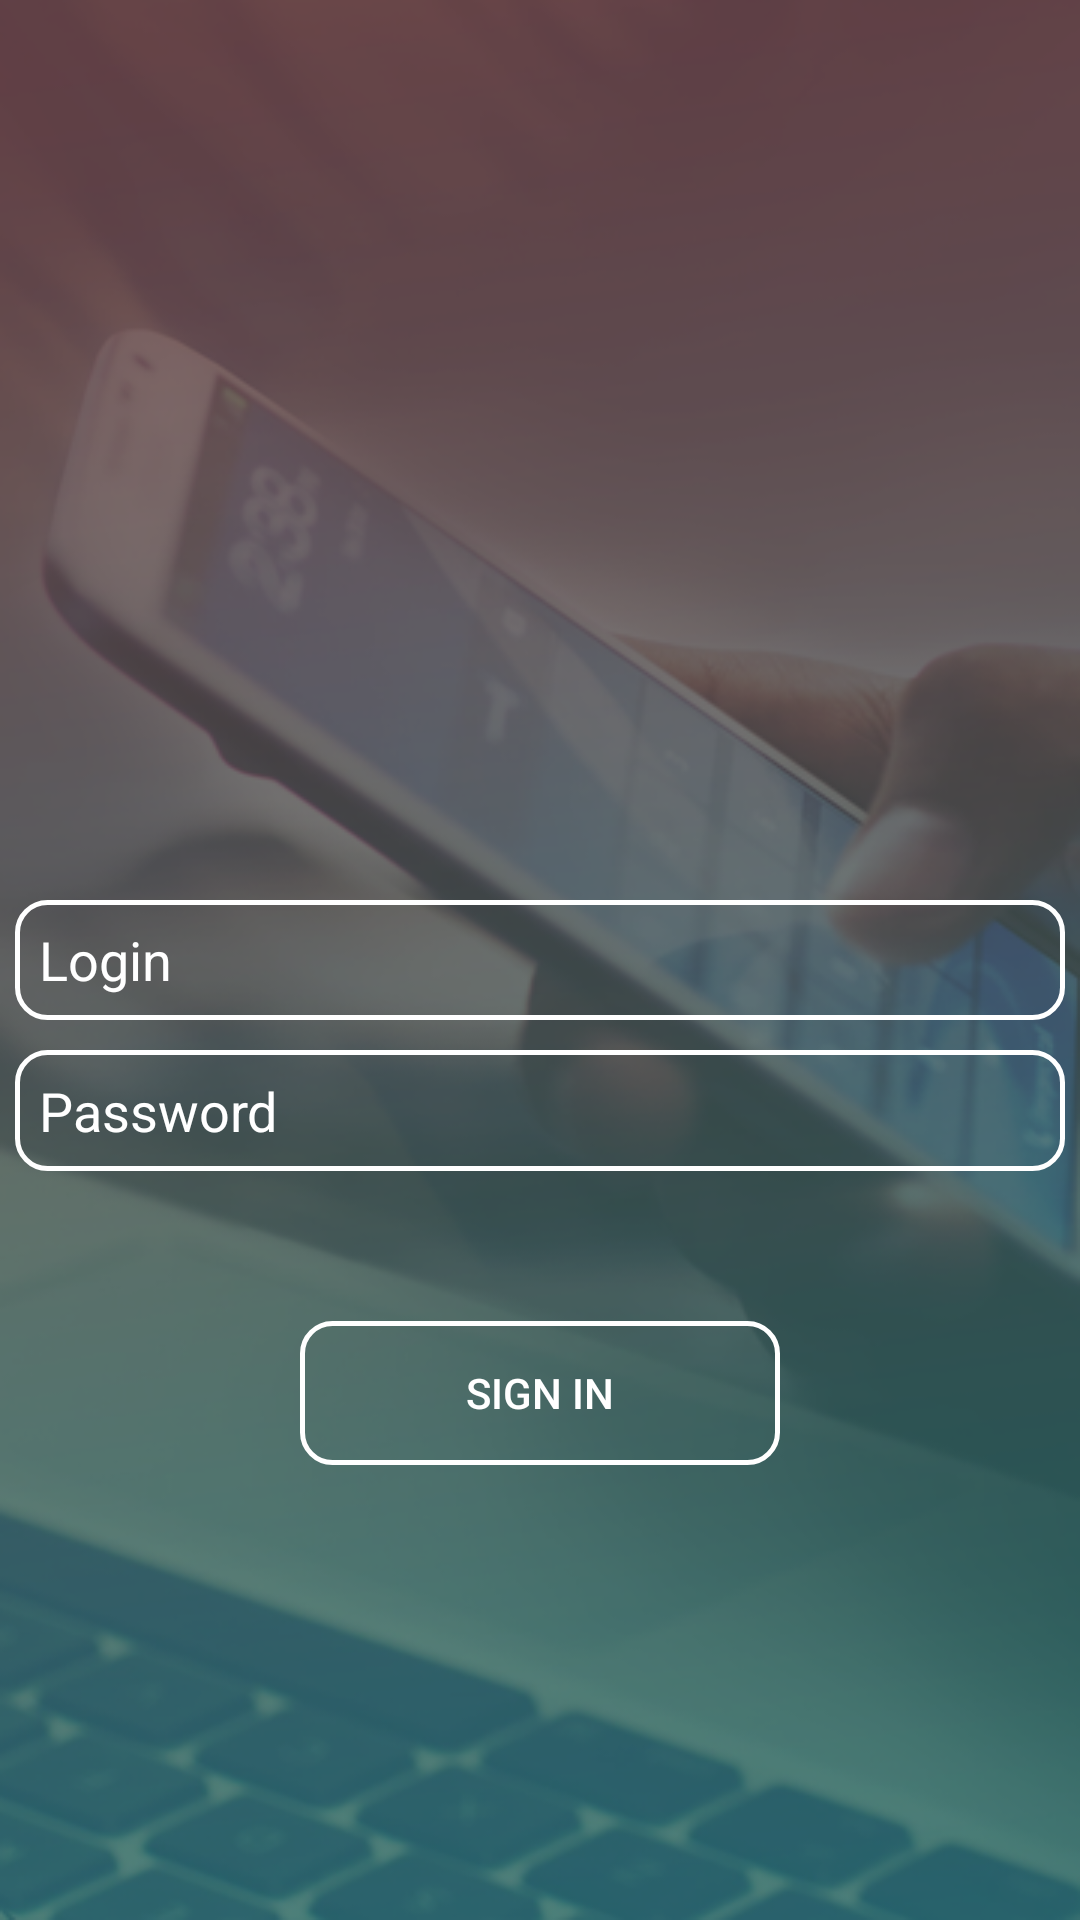

Android layout source for this screen:
<!-- AndroidManifest.xml: application theme SplashTheme -->
<!-- res/layout/login_layout.xml -->
<?xml version="1.0" encoding="utf-8"?>
<RelativeLayout xmlns:android="http://schemas.android.com/apk/res/android"
    xmlns:tools="http://schemas.android.com/tools"
    android:layout_width="match_parent"
    android:layout_height="match_parent"
    android:layout_gravity="center_vertical"
    android:background="@drawable/bg_login">


    <EditText
        android:id="@+id/loginET"
        android:layout_width="350dp"
        android:layout_height="40dp"
        android:maxLines="1"
        android:layout_centerHorizontal="true"
        android:layout_centerVertical="true"
        android:layout_marginBottom="10dp"
        android:background="@drawable/et_shape"
        android:hint="@string/login_btn_text"
        android:padding="8dp"
        android:textColor="#FFF"
        android:textColorHint="#FFF"
        android:autofillHints="" />

    <EditText
        android:id="@+id/passET"
        android:layout_width="350dp"
        android:layout_height="wrap_content"
        android:layout_below="@id/loginET"
        android:layout_centerHorizontal="true"
        android:layout_centerVertical="true"
        android:maxLines="1"
        android:background="@drawable/et_shape"
        android:hint="@string/password_btn_text"
        android:inputType="textPassword"
        android:padding="8dp"
        android:textColor="#FFF"
        android:textColorHint="#FFF"
        android:autofillHints="" />

    <Button
        android:id="@+id/btn_login"
        android:layout_width="match_parent"
        android:layout_height="wrap_content"
        android:layout_below="@id/passET"
        android:layout_marginStart="100dp"
        android:layout_marginTop="50dp"
        android:layout_marginEnd="100dp"
        android:background="@drawable/et_shape"
        android:text="@string/sign_in_btn_text"
        android:textColor="#FFF" />
</RelativeLayout>
<!-- resources referenced by this layout -->
<resources>
  <!-- drawable bg_login: png bitmap (drawable, 120441 bytes) -->
  <!-- drawable et_shape (drawable) -->
  <shape xmlns:android="http://schemas.android.com/apk/res/android"
      android:shape="rectangle">
      <solid android:color="@android:color/transparent" />
      <corners android:radius="10dp"/>
      <stroke
          android:width="1.5dp"
          android:color="#FFF" />
  
  </shape>
  <string name="login_btn_text">Login</string>
  <string name="password_btn_text">Password</string>
  <string name="sign_in_btn_text">Sign in</string>
  <style name="SplashTheme" parent="Theme.AppCompat.NoActionBar">
          <item name="android:windowBackground">@drawable/splash_screen_background</item>
      </style>
  <!-- drawable splash_screen_background (drawable) -->
  <?xml version="1.0" encoding="utf-8"?>
  <layer-list xmlns:android="http://schemas.android.com/apk/res/android">
  
      <item android:top="0dp"
          android:right="0dp"
          android:bottom="0dp"
          android:left="0dp"
          android:drawable="@android:color/white">
      </item>
  
      <item
          android:drawable="@drawable/launcher_logo"
          android:gravity="center"
          android:width="100dp"
          android:height="100dp">
      </item>
  
  </layer-list>
  <!-- drawable launcher_logo: png bitmap (drawable, 13767 bytes) -->
</resources>
